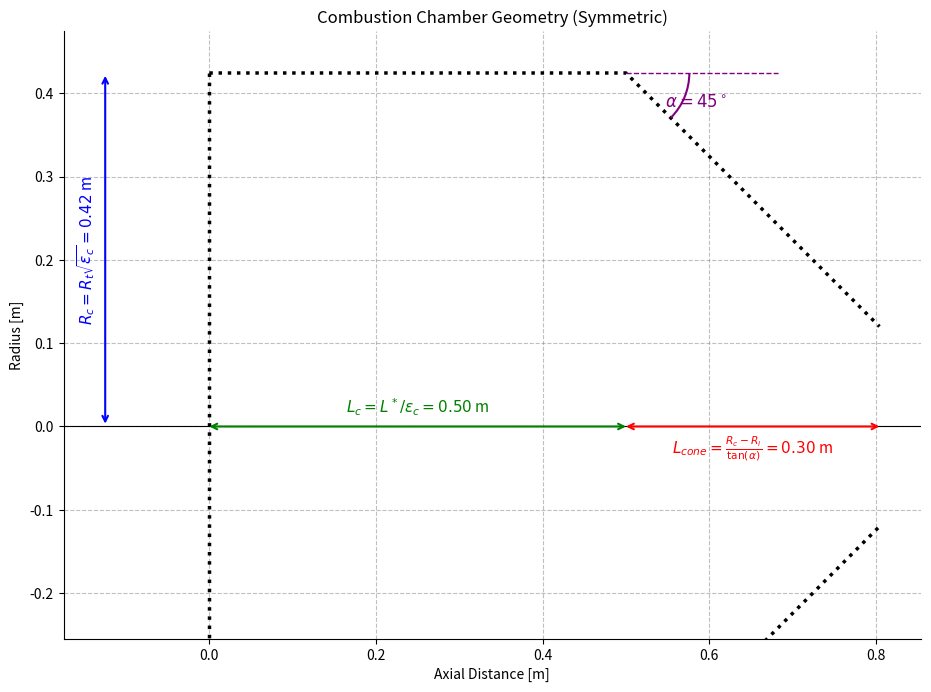

Recreate this plot in Python.
import numpy as np
import matplotlib.pyplot as plt
from matplotlib.patches import Arc # Import the Arc class for angle annotation

# -----------------------------
# INPUT PARAMETERS
# -----------------------------
# You can adjust these values to change the chamber's geometry.
# The cone section is now calculated based on the angle.
Epsilon_c = 2
Rt = 0.3
L_star = 1
Ri = 0.12        # Throat radius (radius at the end of the cone) [m]
alpha_deg = 45  # <<--- CHANGE THIS ANGLE for the converging cone

# -----------------------------
# CALCULATIONS
# -----------------------------
# These equations will be displayed as annotations on the plot.
Rc = Rt * np.sqrt(Epsilon_c)      # Chamber radius [m]
Lc = L_star / Epsilon_c           # Length of the cylindrical part [m]
alpha_rad = np.radians(alpha_deg)
L_cone = (Rc - Ri) / np.tan(alpha_rad)
x_cone_end = Lc + L_cone

# -----------------------------
# GEOMETRY CREATION
# -----------------------------
# Define the coordinates for the chamber's outline using the calculated values.
x_upper = [0.0, Lc, x_cone_end]
y_upper = [Rc, Rc, Ri]
x_lower = x_upper
y_lower = [-y for y in y_upper]

# -----------------------------
# PLOT
# -----------------------------
fig, ax = plt.subplots(figsize=(12, 7))

# Plot the chamber outline with a dotted line style
ax.plot(x_upper, y_upper, color='black', linewidth=2.5, linestyle=':')
ax.plot(x_lower, y_lower, color='black', linewidth=2.5, linestyle=':')
ax.plot([0.0, 0.0], [y_upper[0], y_lower[0]], color='black', linewidth=2.5, linestyle=':')

# -----------------------------
# ANNOTATIONS WITH EQUATIONS
# -----------------------------
# Add dimension lines and text labels that include the calculation formulas.

# --- Annotate Lc (Cylindrical Length) - ON AXIS ---
lc_text = fr'$L_c = L^* / \epsilon_c = {Lc:.2f}$ m'
# The dimension line is now on the y=0 axis
ax.annotate('', xy=(0, 0), xytext=(Lc, 0),
            arrowprops=dict(arrowstyle='<->', color='green', lw=1.5, shrinkA=0, shrinkB=0))
# Place text slightly ABOVE the axis line
ax.text(Lc / 2, 0.01, lc_text,
        ha='center', va='bottom', fontsize=11, color='green')

# --- Annotate L_cone (Cone Length) - ON AXIS ---
lcone_text = fr'$L_{{cone}} = \frac{{R_c - R_i}}{{\tan(\alpha)}} = {L_cone:.2f}$ m'
# The dimension line is also on the y=0 axis
ax.annotate('', xy=(Lc, 0), xytext=(x_cone_end, 0),
            arrowprops=dict(arrowstyle='<->', color='red', lw=1.5, shrinkA=0, shrinkB=0))
# Place text slightly BELOW the axis line to avoid overlap
ax.text((Lc + x_cone_end) / 2, -0.01, lcone_text,
        ha='center', va='top', fontsize=11, color='red')

# --- Annotate Rc (Chamber Radius) ---
x_dim_line = -Lc * 0.25
rc_text = fr'$R_c = R_t \sqrt{{\epsilon_c}} = {Rc:.2f}$ m'
ax.annotate('', xy=(x_dim_line, 0), xytext=(x_dim_line, Rc),
            arrowprops=dict(arrowstyle='<->', color='blue', lw=1.5))
ax.text(x_dim_line - 0.01, Rc / 2, rc_text,
        ha='right', va='center', rotation=90, fontsize=11, color='blue')

# --- Annotate alpha (Cone Angle) ---
cone_vertex = (Lc, Rc)
helper_line_len = L_cone * 0.6
ax.plot([Lc, Lc + helper_line_len], [Rc, Rc], color='purple', linestyle='--', lw=1)
arc_radius = L_cone * 0.5
angle_arc = Arc(cone_vertex, width=arc_radius, height=arc_radius, angle=0,
                theta1=-alpha_deg, theta2=0, color='purple', lw=1.5, zorder=5)
ax.add_patch(angle_arc)
angle_text_rad = np.radians(-alpha_deg / 2)
text_pos_x = cone_vertex[0] + (arc_radius * 0.6) * np.cos(angle_text_rad)
text_pos_y = cone_vertex[1] + (arc_radius * 0.6) * np.sin(angle_text_rad)
ax.text(text_pos_x, text_pos_y, fr'$\alpha={alpha_deg}^\circ$',
        color='purple', fontsize=12, ha='center', va='center')

# -----------------------------
# PLOT CUSTOMIZATION
# -----------------------------
ax.set_title("Combustion Chamber Geometry (Symmetric)")
ax.set_xlabel("Axial Distance [m]")
ax.set_ylabel("Radius [m]")
ax.set_aspect('equal', adjustable='box')
ax.grid(True, linestyle='--', color='grey', alpha=0.5)
ax.spines['top'].set_visible(False)
ax.spines['right'].set_visible(False)

# Draw the central axis line more prominently
ax.axhline(0, color='black', lw=0.8)

# Adjust axis limits to fit annotations
ax.set_xlim(x_dim_line - Lc * 0.1, x_cone_end + 0.05)
ax.set_ylim(-Rc * 0.6, Rc + 0.05)

plt.tight_layout(pad=1.0)
plt.show()
